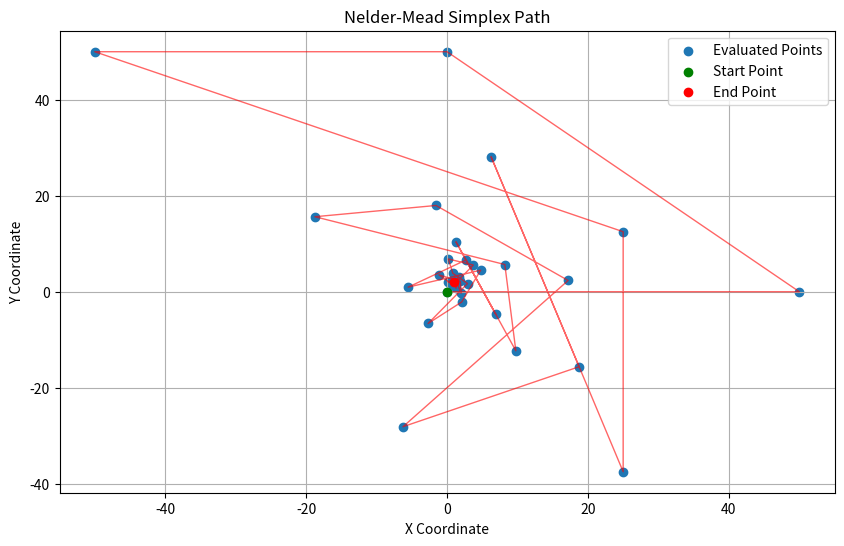

Here is the Python script that generated this plot:
'''
    Reference: https://github.com/fchollet/nelder-mead/tree/master
    Clear explanation video: https://www.youtube.com/watch?v=vOYlVvT3W80&ab_channel=MilesChen
'''

import numpy as np
import copy

def my_nelder_mead(f, x_start, step=50, no_improve_thr=10e-6,
                no_improv_break=20, max_iter=100,
                alpha=1., gamma=2., rho=-0.5, sigma=0.5):
    '''
        Implementation of the Nelder-Mead simplex algorithm.

        @param f (function): Objective function to minimize.
        @param x_start (np.array): Initial parameter guess.
        @param step (float): Initial search step size.
        @param no_improve_thr (float): Threshold to denote no improvement.
        @param no_improv_break (int): Break after no improvement over this many iterations.
        @param max_iter (int): Maximum number of iterations before halting.
        @param alpha (float): Reflection coefficient.
        @param gamma (float): Expansion coefficient.
        @param rho (float): Contraction coefficient.
        @param sigma (float): Shrinkage coefficient.

        Returns:
            (np.array): Best parameter set found.
            (float): Best objective function value found.
    '''
    
    # Initialize the simplex.
    dim = len(x_start)
    prev_best = f(x_start)
    no_improv = 0
    res = [[x_start, prev_best]]
    all_points = [x_start]  # Initialize the list to store all evaluated points
    
    for i in range(dim):
        x = copy.copy(x_start)
        x[i] = x[i] + step
        score = f(x)
        res.append([x, score])
        all_points.append(x)  # Store the evaluated point

    iters = 0
    while True:
        # Order by best score.
        res.sort(key=lambda x: x[1]) 
        best = res[0][1]

        # Break after max_iter.
        if max_iter and iters >= max_iter:
            return res[0] , all_points
        iters += 1

        # Break after no_improv_break iterations with no improvement.
        if best < prev_best - no_improve_thr:
            no_improv = 0
            prev_best = best
        else:
            no_improv += 1

        if no_improv >= no_improv_break:
            return res[0] , all_points

        # Calculate the centroid of the simplex excluding the worst point.
        x0 = [0.] * dim
        for tup in res[:-1]:
            for i, c in enumerate(tup[0]):
                x0[i] += c / (len(res)-1)
        x0 = np.array(x0)

        # Reflection.
        xr = x0 + alpha * (x0 - res[-1][0])
        rscore = f(xr)
        all_points.append(xr)  # Store the evaluated point
        # print(f"Trying reflect: {xr}")
        if res[0][1] <= rscore < res[-2][1]:
            # print(f"Reflection successful, {res[-1][0]} out")
            del res[-1]
            res.append([xr, rscore])
            continue

        # Expansion.
        if rscore < res[0][1]:
            xe = x0 + gamma * (x0 - res[-1][0])
            escore = f(xe)
            # print(f"Trying expand: {xe}")
            all_points.append(xe)  # Store the evaluated point
            if escore < rscore:
                # print(f"Expansion successful, {res[-1][0]} out")
                del res[-1]
                res.append([xe, escore])
                continue
            else:
                # print(f"Expansion failed, reflection successful, {res[-1][0]} out")
                del res[-1]
                res.append([xr, rscore])
                continue

        # Contraction.
        xc = x0 + rho * (x0 - res[-1][0])
        cscore = f(xc)
        # print(f"Trying contract: {xc}")
        all_points.append(xc)  # Store the evaluated point
        if cscore < res[-1][1]:
            # print(f"Contraction successful, {res[-1][0]} out")
            del res[-1]
            res.append([xc, cscore])
            
            continue

        # Reduction.
        x1 = res[0][0]
        nres = []
        for tup in res:
            redx = x1 + sigma * (tup[0] - x1)
            score = f(redx)
            nres.append([redx, score])
        res = nres
    

# Test the algorithm
if __name__ == '__main__':
    # Define an objective function to minimize.
    def objective_function(x):
        return (x[0] - 1)**2 + (x[1] - 2)**2

    # Initial guess.
    x_start = np.array([0.0, 0.0])

    # Call the Nelder-Mead algorithm.
    result,all_points = my_nelder_mead(objective_function, x_start)
    print("Optimized Parameters:", result[0])
    print("Objective Function Value:", result[1])
    print("All evaluated points:", all_points)

    def plot_simplex_path(all_points, title='Nelder-Mead Simplex Path'):
        import matplotlib.pyplot as plt
        # Convert the list of points to a NumPy array for easier slicing
        all_points = np.array(all_points)
        
        plt.figure(figsize=(10, 6))
        plt.scatter(all_points[:, 0], all_points[:, 1], label='Evaluated Points')
        
        # Optionally, you can also plot lines between consecutive points
        # to see the path more clearly:
        plt.plot(all_points[:, 0], all_points[:, 1], 'r-', lw=1, alpha=0.6)

        # Highlight the start and end points
        plt.scatter(all_points[0, 0], all_points[0, 1], c='green', label='Start Point', zorder=5)
        plt.scatter(all_points[-1, 0], all_points[-1, 1], c='red', label='End Point', zorder=5)

        plt.title(title)
        plt.xlabel('X Coordinate')
        plt.ylabel('Y Coordinate')
        plt.legend()
        plt.grid(True)
        plt.show()
    
    plot_simplex_path(all_points)
        






